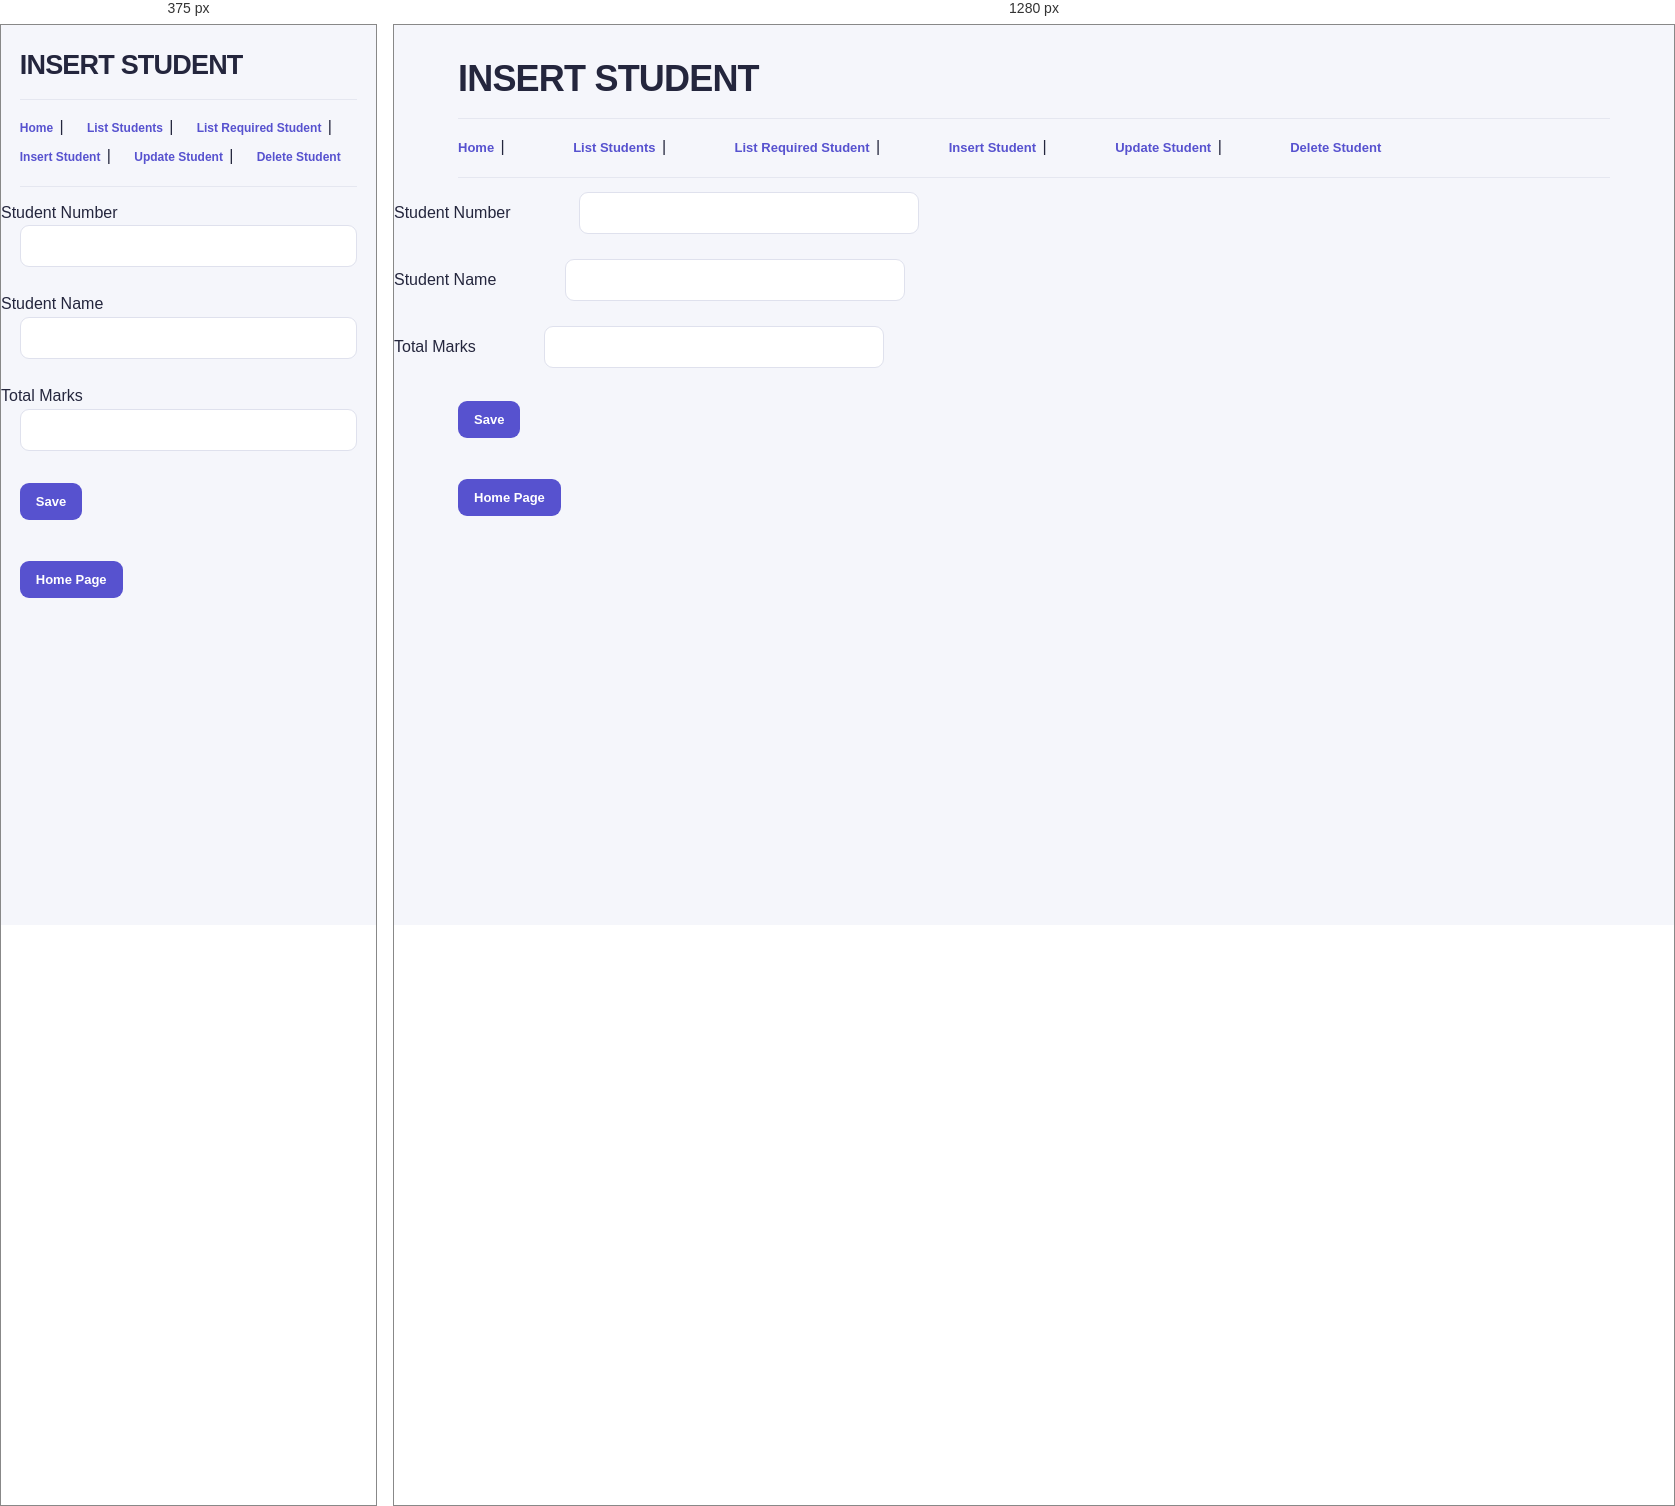
Rendered at 375 px and 1280 px, left to right.

<!-- file: insert.html -->
<!--To insert student data-->
<!DOCTYPE html>
<html>
<head>
<meta name="viewport" content="width=device-width, initial-scale=1.0">
<title>Insert Student</title>
    <link rel="stylesheet" href="style.css">
</head>
<body>
  <h1>INSERT STUDENT</h1>
<hr>
<a href="index.html">Home</a> |
<a href="list.html">List Students</a> |
<a href="listOne.html">List Required Student</a> |
<a href="insert.html">Insert Student</a> |
<a href="update.html">Update Student</a> |
<a href="delete.html">Delete Student</a>
<hr>
Student Number
<input type="number" id="sno">
<br><br>
Student Name
<input type="text" id="name">
<br><br>
Total Marks
<input type="number" id="total">
<br><br>
<button onclick="saveStudent()">Save</button>

<br><br>

<button onclick="location.href='index.html'">Home Page</button>

<script>
function saveStudent()
{
let sno=document.getElementById("sno").value;
let name=document.getElementById("name").value;
let total=document.getElementById("total").value;

fetch("/students",{
method:"POST",
headers:{
"Content-Type":"application/json"
},
body:JSON.stringify({
sno:sno,
name:name,
total:total
})
})
.then(response=>response.text())
.then(message=>{
alert(message);
location.href="index.html";
});

}

</script>
</body>
</html>

/* @media block from style.css */
@media(max-width:650px){body>h1{margin-top:24px}body>a{margin-left:5%;font-size:12px}table{font-size:12px}th,td{padding:10px 9px}}